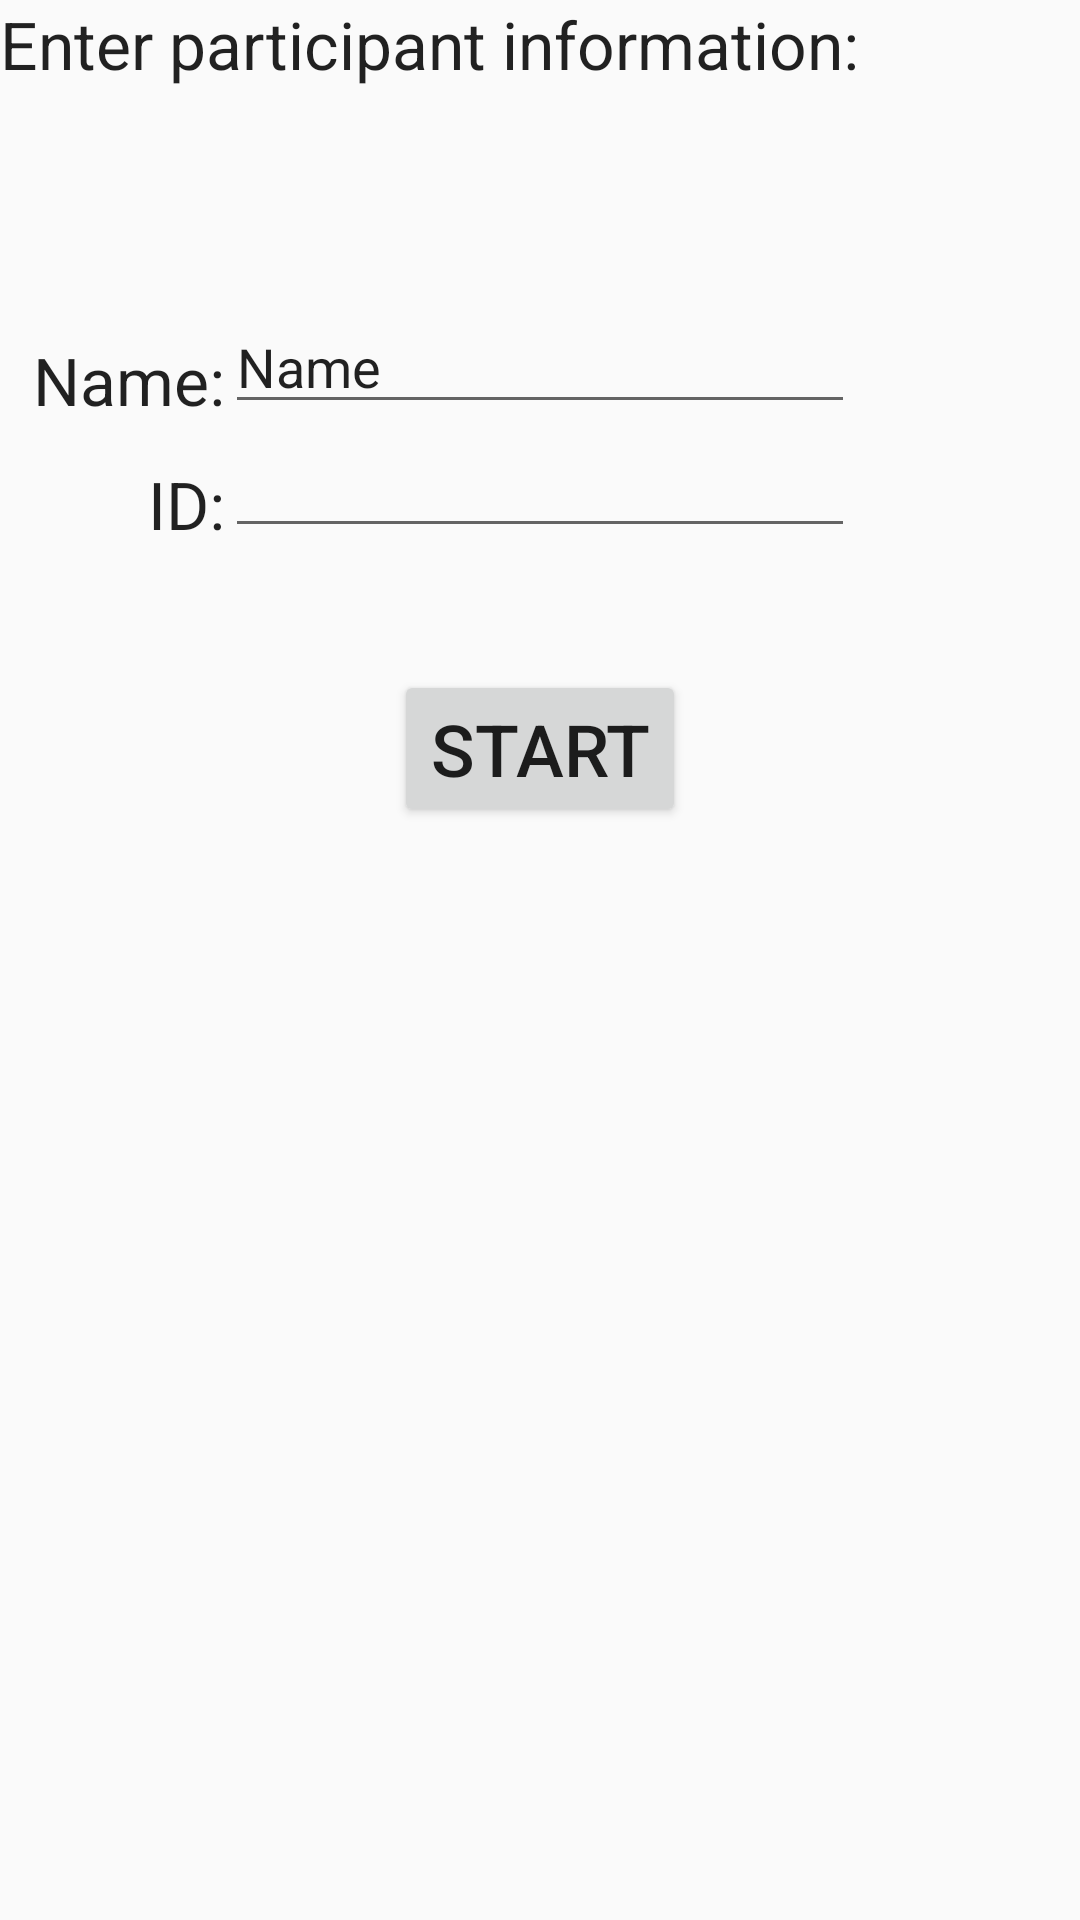

Here is an Android app screen rendered from its layout file. Give the layout XML and the strings, colors and styles it references.
<!-- AndroidManifest.xml: application theme AppTheme -->
<!-- res/layout/activity_new_participant.xml -->
<?xml version="1.0" encoding="utf-8"?>
<LinearLayout xmlns:android="http://schemas.android.com/apk/res/android"
    android:orientation="horizontal" android:layout_width="match_parent"
    android:layout_height="match_parent">

    <RelativeLayout
        android:layout_width="fill_parent"
        android:layout_height="fill_parent">

        <TextView
            android:layout_width="wrap_content"
            android:layout_height="wrap_content"
            android:textAppearance="?android:attr/textAppearanceLarge"
            android:text="Enter participant information:"
            android:id="@+id/textView"
            android:layout_alignParentTop="true"
            android:layout_alignParentStart="true" />

        <TextView
            android:layout_width="wrap_content"
            android:layout_height="wrap_content"
            android:textAppearance="?android:attr/textAppearanceLarge"
            android:text="Name:"
            android:id="@+id/textView2"
            android:layout_alignBottom="@+id/txtName"
            android:layout_toStartOf="@+id/txtName" />

        <EditText
            android:layout_width="wrap_content"
            android:layout_height="wrap_content"
            android:inputType="textPersonName"
            android:text="Name"
            android:ems="10"
            android:id="@+id/txtName"
            android:layout_alignParentTop="true"
            android:layout_marginTop="100dp"
            android:layout_centerHorizontal="true" />

        <EditText
            android:layout_width="wrap_content"
            android:layout_height="wrap_content"
            android:inputType="number"
            android:ems="10"
            android:id="@+id/txtID"
            android:layout_below="@+id/textView2"
            android:layout_centerHorizontal="true" />

        <TextView
            android:layout_width="wrap_content"
            android:layout_height="wrap_content"
            android:textAppearance="?android:attr/textAppearanceLarge"
            android:text="ID:"
            android:id="@+id/textView3"
            android:layout_alignBottom="@+id/txtID"
            android:layout_toStartOf="@+id/txtID" />

        <Button
            android:layout_width="wrap_content"
            android:layout_height="wrap_content"
            android:text="START"
            android:id="@+id/btnStart"
            android:layout_marginTop="70dp"
            android:textSize="@dimen/abc_text_size_headline_material"
            android:layout_alignTop="@+id/textView3"
            android:layout_centerHorizontal="true" />

    </RelativeLayout>
</LinearLayout>
<!-- resources referenced by this layout -->
<resources>
  <style name="AppTheme" parent="Theme.AppCompat.Light.DarkActionBar">
          
      </style>
</resources>
